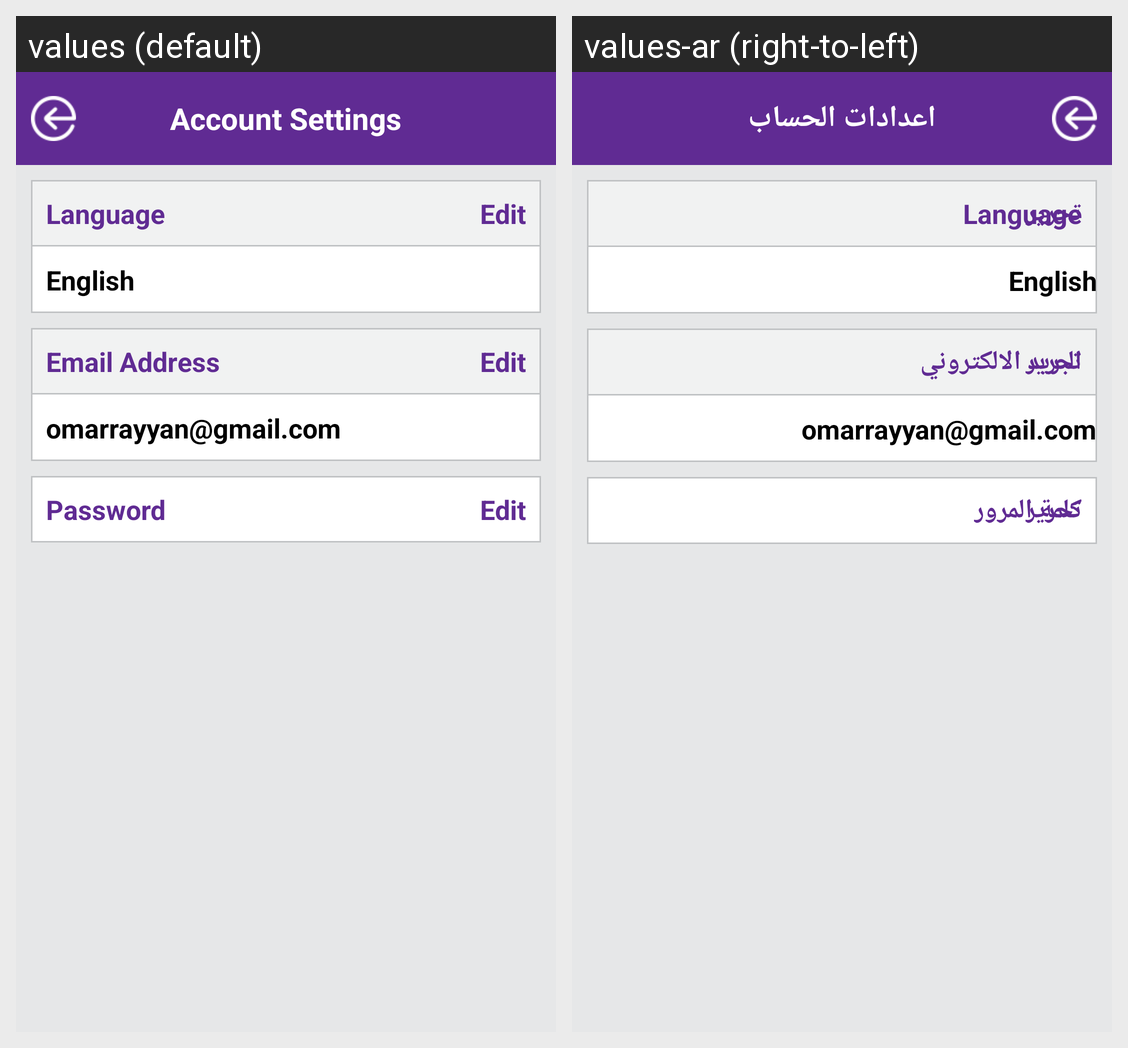

The Android screen above is rendered under two locales of the same app. Produce the string resources it draws, with the default and per-locale values.
Android screen res/layout/activity_settings.xml rendered under 2 locales, left to right: values (default), values-ar (right-to-left). Device: Nexus 5 (rendered at 1080×1920; each locale shown at half size, 540×960, under a caption strip naming it); theme AppTheme.
Strings drawn on this screen, with the default value and each locale's value (text and hints the layout hard-codes, and strings that could not be matched under every locale, appear in the picture but are not listed):

AccountSettings
  values: Account Settings
  values-ar: اعدادات الحساب

Edit
  values: Edit
  values-ar: تحرير

EmailAddress
  values: Email Address
  values-ar: البريد الالكتروني

Password
  values: Password
  values-ar: كلمة المرور
